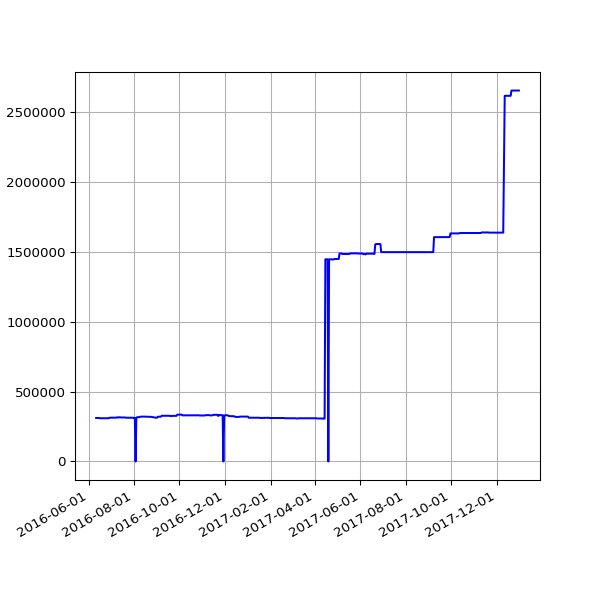

The file beside this chart, header and first rows:
date, value
2016-06-11 02:26:58 +0100, 310859
2016-06-12 02:22:27 +0100, 310859
2016-06-13 02:18:13 +0100, 310859
2016-06-14 02:19:27 +0100, 310859
2016-06-15 02:28:29 +0100, 310859
2016-06-16 02:25:53 +0100, 309125
2016-06-17 02:22:12 +0100, 309125
2016-06-18 02:21:26 +0100, 309125
2016-06-19 02:21:23 +0100, 309125
2016-06-20 02:26:06 +0100, 309125
2016-06-21 02:31:02 +0100, 309125
2016-06-22 02:21:58 +0100, 309125
2016-06-23 02:21:47 +0100, 309125
2016-06-24 02:35:07 +0100, 309126
2016-06-25 02:58:43 +0100, 308964
2016-06-26 02:29:30 +0100, 308964
2016-06-27 02:37:26 +0100, 308964
2016-06-28 02:46:05 +0100, 308964
2016-06-29 02:35:11 +0100, 312941
2016-06-30 02:25:08 +0100, 313103
2016-07-01 02:22:14 +0100, 313103
2016-07-02 02:27:18 +0100, 313103
2016-07-03 02:21:16 +0100, 313103
2016-07-04 02:31:56 +0100, 313103
2016-07-05 02:23:39 +0100, 313104
2016-07-06 02:42:54 +0100, 313104
2016-07-07 02:23:52 +0100, 313104
2016-07-08 02:32:38 +0100, 313104
2016-07-09 02:23:55 +0100, 315393
2016-07-10 02:22:14 +0100, 315393
2016-07-11 02:22:40 +0100, 313491
2016-07-12 02:24:02 +0100, 316067
2016-07-13 02:36:30 +0100, 316067
2016-07-14 02:25:20 +0100, 314537
2016-07-15 13:45:58 +0100, 314537
2016-07-16 02:32:43 +0100, 314537
2016-07-17 02:44:07 +0100, 314537
2016-07-18 02:47:28 +0100, 314537
2016-07-19 02:34:10 +0100, 314537
2016-07-20 02:34:28 +0100, 314537
2016-07-21 02:57:41 +0100, 312701
2016-07-22 02:35:07 +0100, 312701
2016-07-23 02:32:54 +0100, 312701
2016-07-24 02:33:49 +0100, 312701
2016-07-25 02:50:15 +0100, 312701
2016-07-26 02:30:18 +0100, 312701
2016-07-27 02:32:53 +0100, 312701
2016-07-28 02:34:23 +0100, 312701
2016-07-29 03:10:05 +0100, 312701
2016-07-30 02:50:23 +0100, 312701
2016-07-31 02:34:55 +0100, 312701
2016-08-01 02:35:21 +0100, 310948
2016-08-02 02:34:52 +0100, 310948
2016-08-03 03:36:56 +0100, 0
2016-08-04 02:42:07 +0100, 310948
2016-08-05 03:02:41 +0100, 316584
2016-08-06 03:06:52 +0100, 316812
2016-08-07 02:30:30 +0100, 316812
2016-08-08 02:31:25 +0100, 316812
2016-08-09 07:30:36 +0100, 318517
... 444 more rows
